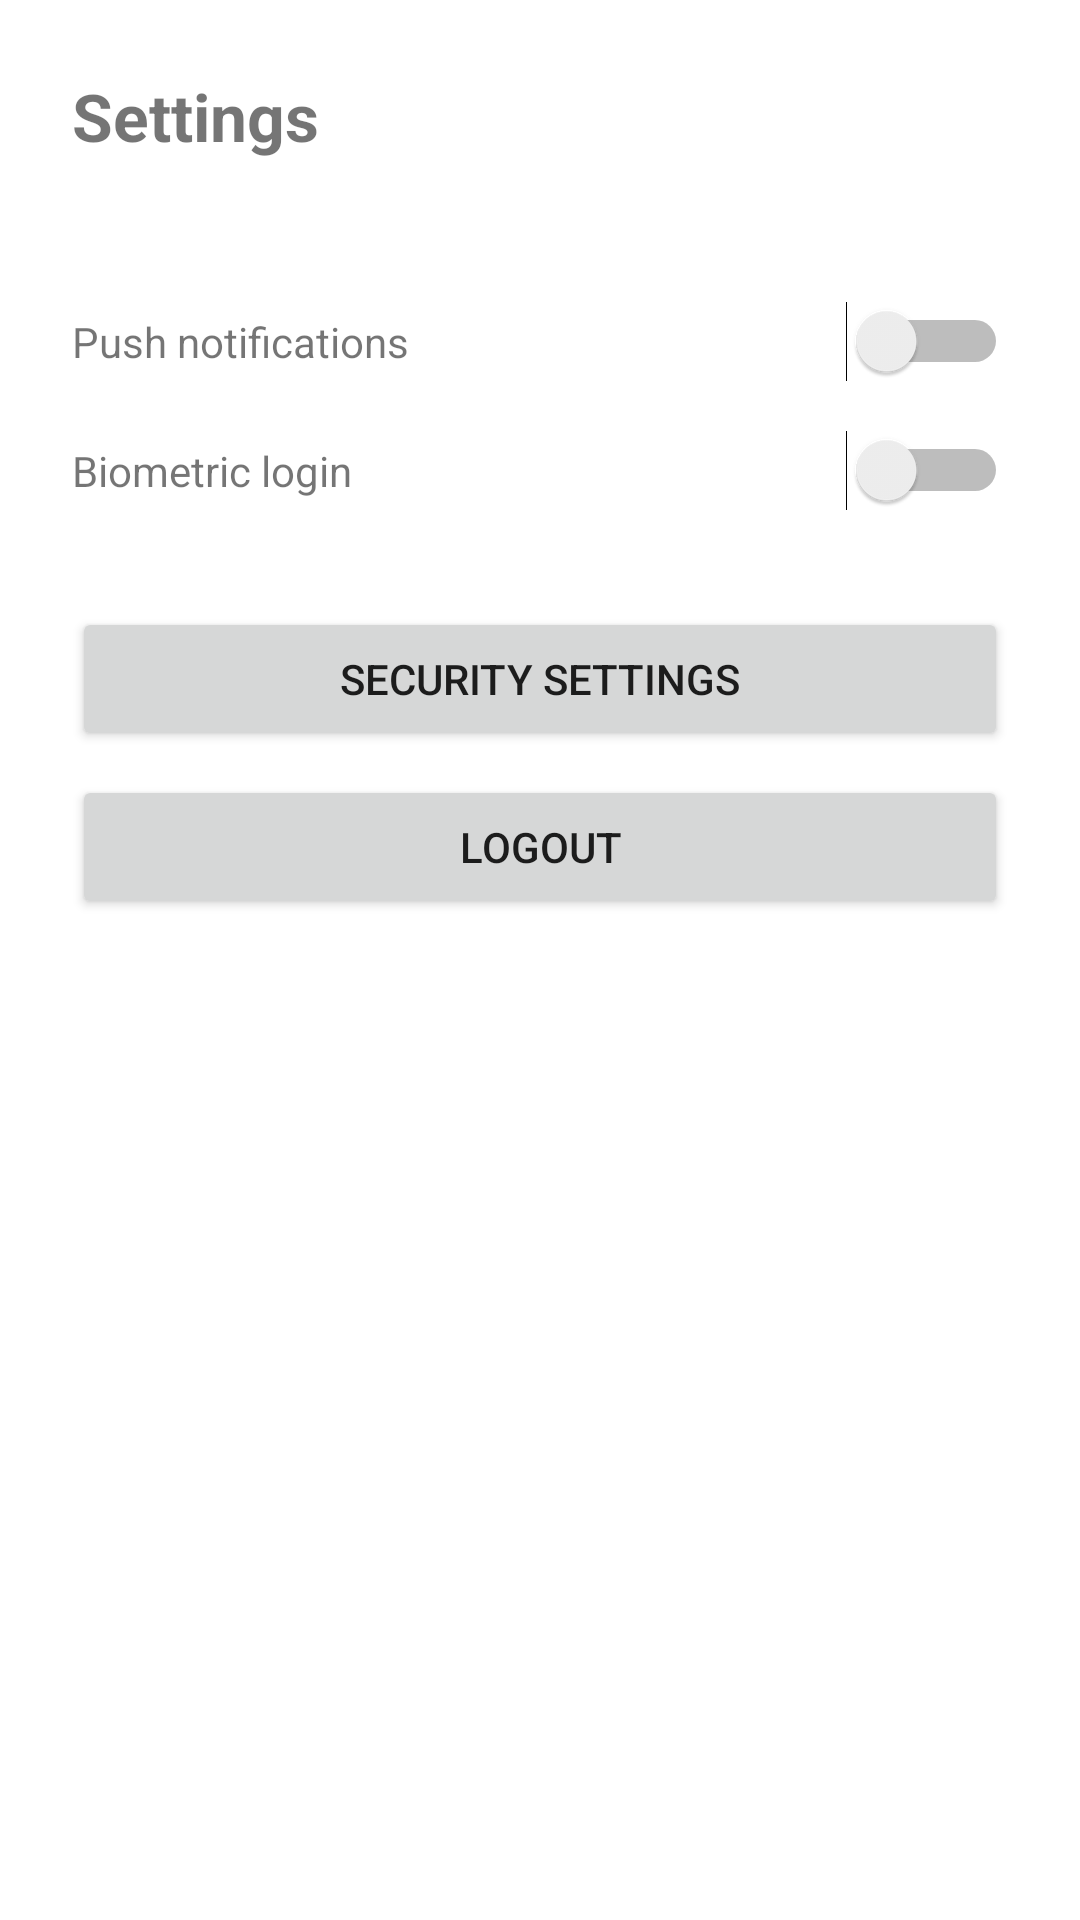

This screen was rendered from an Android layout file. Write that file and the resources it references.
<!-- AndroidManifest.xml: application theme Theme.BananaBreach -->
<!-- res/layout/activity_settings.xml -->
<?xml version="1.0" encoding="utf-8"?>
<LinearLayout xmlns:android="http://schemas.android.com/apk/res/android"
    android:layout_width="match_parent"
    android:layout_height="match_parent"
    android:orientation="vertical"
    android:padding="24dp">

    <TextView
        android:layout_width="wrap_content"
        android:layout_height="wrap_content"
        android:text="@string/settings"
        android:textSize="22sp"
        android:textStyle="bold" />

    <TextView
        android:id="@+id/settings_email_text"
        android:layout_width="wrap_content"
        android:layout_height="wrap_content"
        android:layout_marginTop="4dp"
        android:textColor="@color/banana_gray" />

    <LinearLayout
        android:layout_width="match_parent"
        android:layout_height="wrap_content"
        android:layout_marginTop="24dp"
        android:orientation="horizontal">

        <TextView
            android:layout_width="0dp"
            android:layout_height="wrap_content"
            android:layout_weight="1"
            android:text="Push notifications" />

        <Switch
            android:id="@+id/notifications_switch"
            android:layout_width="wrap_content"
            android:layout_height="wrap_content" />
    </LinearLayout>

    <LinearLayout
        android:layout_width="match_parent"
        android:layout_height="wrap_content"
        android:layout_marginTop="16dp"
        android:orientation="horizontal">

        <TextView
            android:layout_width="0dp"
            android:layout_height="wrap_content"
            android:layout_weight="1"
            android:text="Biometric login" />

        <Switch
            android:id="@+id/biometric_switch"
            android:layout_width="wrap_content"
            android:layout_height="wrap_content" />
    </LinearLayout>

    <Button
        android:id="@+id/security_settings_button"
        android:layout_width="match_parent"
        android:layout_height="wrap_content"
        android:layout_marginTop="32dp"
        android:text="Security Settings" />

    <Button
        android:id="@+id/settings_logout_button"
        android:layout_width="match_parent"
        android:layout_height="wrap_content"
        android:layout_marginTop="8dp"
        android:text="@string/logout" />

</LinearLayout>
<!-- resources referenced by this layout -->
<resources>
  <color name="banana_gray">#9E9E9E</color>
  <string name="logout">Logout</string>
  <string name="settings">Settings</string>
  <style name="Theme.BananaBreach" parent="Theme.MaterialComponents.DayNight.NoActionBar">
          <item name="colorPrimary">@color/banana_yellow</item>
          <item name="colorPrimaryVariant">@color/banana_yellow_dark</item>
          <item name="colorOnPrimary">@color/banana_black</item>
          <item name="colorSecondary">@color/banana_green</item>
          <item name="colorOnSecondary">@color/banana_white</item>
          <item name="android:statusBarColor">@color/banana_yellow_dark</item>
      </style>
  <color name="banana_yellow">#FFC107</color>
  <color name="banana_yellow_dark">#FFA000</color>
  <color name="banana_black">#1B1B1B</color>
  <color name="banana_green">#2E7D32</color>
  <color name="banana_white">#FFFFFF</color>
</resources>
